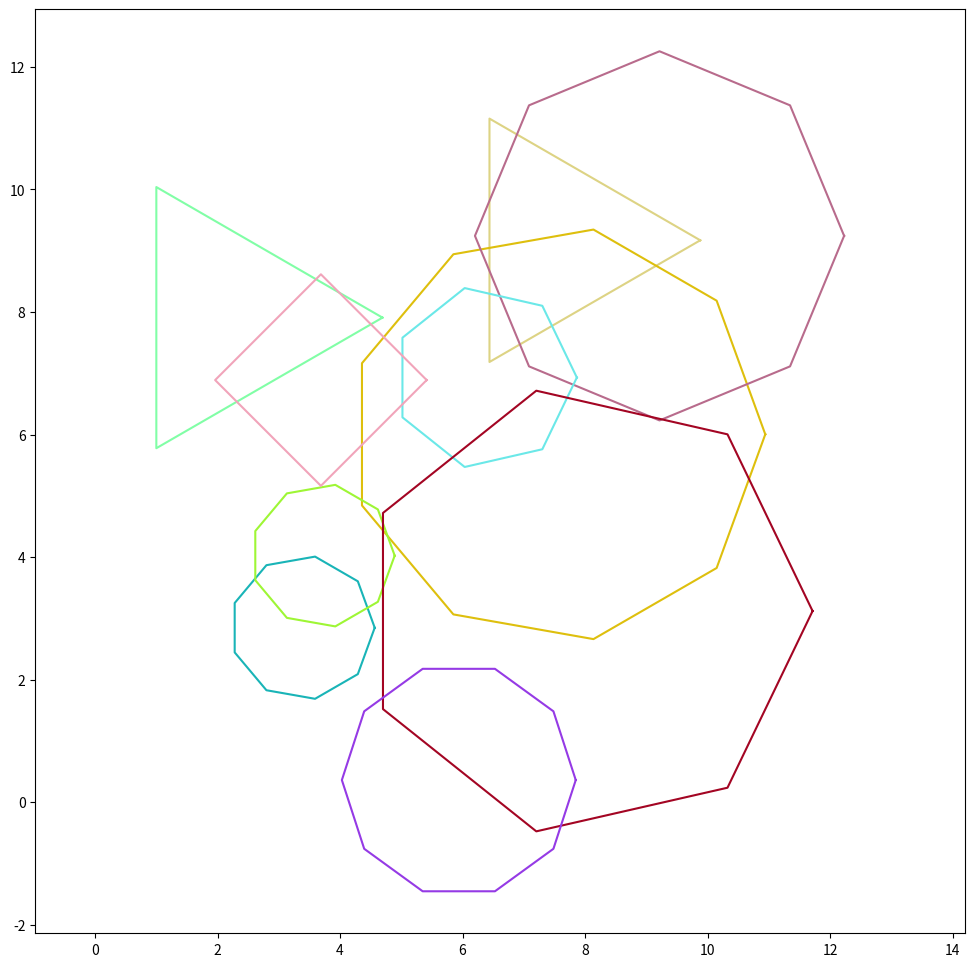

Reproduce this figure in Python.
import random
import math
import matplotlib.pyplot as plt

class Starpolygon():
    def __init__(self, num_sides=3, radius=1.0):
        self.num_sides = num_sides
        self.radius = radius
        self.color = [random.random() for _ in range(3)]
        self.posx = random.random() * 10
        self.posy = random.random() * 10
    
    def get_area(self):
        a  = math.pi/self.num_sides
        hb = self.radius * math.cos(a)
        b  = self.radius * math.sin(a) * 2
        A  = (b*hb)/2
        return self.num_sides * A
    
    def display(self):
        xs = []
        ys = []
        a = math.pi*2/self.num_sides
        for i in range(self.num_sides+1):
            xs.append(self.posx + self.radius * math.cos(i*a))
            ys.append(self.posy + self.radius * math.sin(i*a))
        plt.plot(xs,ys,c=self.color)

mystars = []

for i in range(10):
    sp = Starpolygon(num_sides=random.randint(3,10), radius=1+random.random()*3)
    mystars.append(sp)

plt.figure(figsize=(12,12))
plt.axis('equal')
for sp in mystars:
    sp.display()

plt.show()